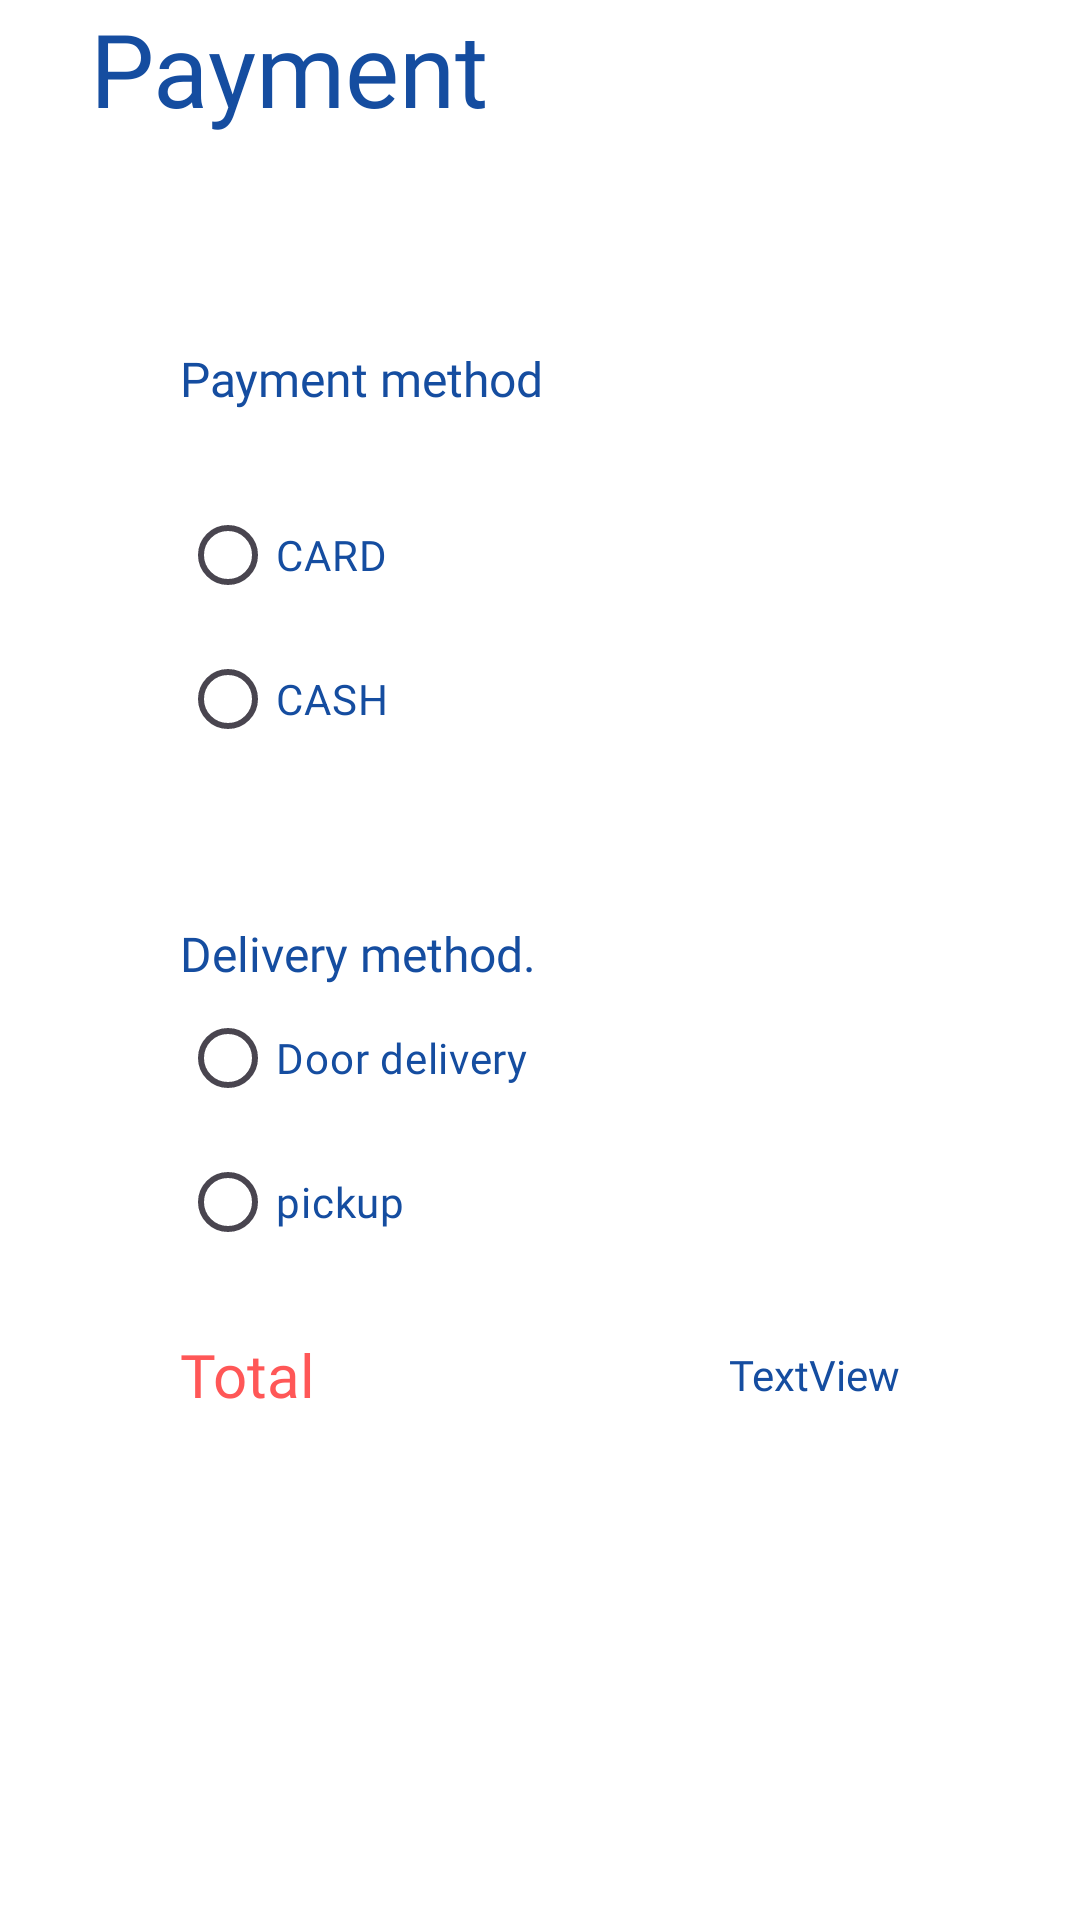

This screen was rendered from an Android layout file. Write that file and the resources it references.
<!-- AndroidManifest.xml: application theme Theme.SHOPFOREVERYONE -->
<!-- res/layout/fragment_payment.xml -->
<?xml version="1.0" encoding="utf-8"?>
<FrameLayout xmlns:android="http://schemas.android.com/apk/res/android"
    xmlns:app="http://schemas.android.com/apk/res-auto"
    xmlns:tools="http://schemas.android.com/tools"
    android:layout_width="match_parent"
    android:layout_height="match_parent"
    android:background="#FFFFFF"
    tools:context=".SectionOrders.checkout.payment">


    <androidx.constraintlayout.widget.ConstraintLayout
        android:layout_width="match_parent"
        android:layout_height="match_parent">

        <TextView
            android:id="@+id/textView16"
            android:layout_width="wrap_content"
            android:layout_height="wrap_content"
            android:layout_marginStart="30dp"
            android:fontFamily="@font/clearsans_medium"
            android:text="Payment"
            android:textColor="@color/titletapColor"
            android:textSize="34sp"
            app:layout_constraintStart_toStartOf="parent"
            app:layout_constraintTop_toTopOf="parent" />

        <TextView
            android:id="@+id/textView19"
            android:layout_width="wrap_content"
            android:layout_height="wrap_content"
            android:layout_marginTop="70dp"
            android:layout_marginBottom="10dp"
            android:backgroundTintMode="multiply"
            android:contextClickable="false"
            android:cursorVisible="false"
            android:fontFamily="@font/clearsans_medium"
            android:forceDarkAllowed="false"
            android:gravity="top"
            android:text="Payment method"
            android:textAppearance="@style/TextAppearance.AppCompat.Body2"
            android:textColor="@color/titletapColor"
            android:textSize="16sp"
            app:layout_constraintBottom_toTopOf="@+id/linearLayoutpayment"
            app:layout_constraintStart_toStartOf="@+id/linearLayoutpayment"
            app:layout_constraintTop_toBottomOf="@+id/textView16" />

        <LinearLayout
            android:id="@+id/linearLayoutpayment"
            android:layout_width="0dp"
            android:layout_height="wrap_content"

            android:layout_marginStart="60dp"
            android:layout_marginTop="24dp"
            android:layout_marginEnd="60dp"
            android:background="@color/white"
            android:orientation="vertical"
            app:layout_constraintEnd_toEndOf="parent"
            app:layout_constraintHorizontal_bias="1.0"
            app:layout_constraintStart_toStartOf="parent"
            app:layout_constraintTop_toBottomOf="@+id/textView19">

            <RadioGroup
                android:layout_width="match_parent"
                android:layout_height="match_parent"
                android:background="#FFFFFF">

                <RadioButton
                    android:id="@+id/CARD"
                    android:layout_width="match_parent"
                    android:layout_height="wrap_content"
                    android:checked="false"
                    android:drawableLeft="@drawable/cardradio"
                    android:drawablePadding="20dp"
                    android:fontFamily="@font/clearsans_medium"
                    android:text="CARD"
                    android:textColor="@color/titletapColor" />

                <RadioButton
                    android:id="@+id/CASH"
                    android:layout_width="match_parent"
                    android:layout_height="wrap_content"
                    android:drawableLeft="@drawable/cashradio"
                    android:drawablePadding="20dp"
                    android:text="CASH"
                    android:textColor="@color/titletapColor" />

            </RadioGroup>
        </LinearLayout>

        <LinearLayout
            android:id="@+id/linearLayoutTypepayment"
            android:layout_width="0dp"
            android:layout_height="wrap_content"

            android:layout_marginStart="60dp"
            android:layout_marginEnd="60dp"
            android:background="@color/white"
            android:orientation="vertical"
            app:layout_constraintEnd_toEndOf="parent"
            app:layout_constraintHorizontal_bias="0.52"
            app:layout_constraintStart_toStartOf="parent"
            app:layout_constraintTop_toBottomOf="@+id/textView122">

            <RadioGroup
                android:layout_width="match_parent"
                android:layout_height="wrap_content"
                android:background="#FFFFFF">

                <RadioButton
                    android:id="@+id/Doordeliverypayment"
                    android:layout_width="match_parent"
                    android:layout_height="wrap_content"
                    android:checked="false"
                    android:fontFamily="@font/clearsans_medium"
                    android:text="Door delivery"
                    android:textColor="@color/titletapColor" />

                <RadioButton
                    android:id="@+id/pickuppayment"
                    android:layout_width="match_parent"
                    android:layout_height="wrap_content"
                    android:fontFamily="@font/clearsans_medium"
                    android:text="pickup"
                    android:textColor="@color/titletapColor" />

            </RadioGroup>
        </LinearLayout>

        <TextView
            android:id="@+id/textView122"
            android:layout_width="wrap_content"
            android:layout_height="wrap_content"
            android:layout_marginTop="50dp"
            android:fontFamily="@font/clearsans_medium"
            android:text="Delivery method."
            android:textColor="@color/titletapColor"
            android:textSize="16sp"
            app:layout_constraintStart_toStartOf="@+id/linearLayoutTypepayment"
            app:layout_constraintTop_toBottomOf="@+id/linearLayoutpayment" />

        <TextView
            android:id="@+id/textView23"
            android:layout_width="wrap_content"
            android:layout_height="wrap_content"
            android:layout_marginTop="20dp"
            android:fontFamily="@font/clearsans_medium"
            android:text="Total"
            android:textColor="@color/BtnColor"
            android:textSize="20sp"
            app:layout_constraintStart_toStartOf="@+id/linearLayoutTypepayment"
            app:layout_constraintTop_toBottomOf="@+id/linearLayoutTypepayment" />

        <TextView
            android:id="@+id/TOTALPRICEPAYMENT"
            android:layout_width="wrap_content"
            android:layout_height="wrap_content"
            android:fontFamily="@font/clearsans_medium"
            android:text="TextView"
            android:textColor="@color/titletapColor"
            app:layout_constraintBottom_toBottomOf="@+id/textView23"
            app:layout_constraintEnd_toEndOf="@+id/linearLayoutTypepayment"
            app:layout_constraintTop_toTopOf="@+id/textView23" />

        <Button
            android:id="@+id/ProceedtopaymentBTNpAY"
            style="@style/Widget.MaterialComponents.ExtendedFloatingActionButton"
            android:layout_width="wrap_content"
            android:layout_height="wrap_content"
            android:layout_marginTop="50dp"
            android:layout_marginBottom="20dp"
            android:backgroundTint="@color/BtnColor"
            android:text="Proceed to payment"
            app:layout_constraintBottom_toBottomOf="parent"
            app:layout_constraintEnd_toEndOf="parent"
            app:layout_constraintStart_toStartOf="parent"
            app:layout_constraintTop_toBottomOf="@+id/textView23" />

    </androidx.constraintlayout.widget.ConstraintLayout>
</FrameLayout>
<!-- resources referenced by this layout -->
<resources>
  <color name="BtnColor">#FF5757</color>
  <color name="titletapColor">#154DA0</color>
  <color name="white">#FFFFFF</color>
  <!-- drawable cardradio (drawable) -->
  <?xml version="1.0" encoding="utf-8"?>
  <layer-list xmlns:android="http://schemas.android.com/apk/res/android">
      <item android:drawable="@drawable/creditcard" android:width="24dp" android:height="24dp"/>
  </layer-list>
  <!-- drawable cashradio (drawable) -->
  <?xml version="1.0" encoding="utf-8"?>
  <layer-list xmlns:android="http://schemas.android.com/apk/res/android">
  <item android:drawable="@drawable/money" android:width="24dp" android:height="24dp"/>
  </layer-list>
  <style name="Theme.SHOPFOREVERYONE" parent="Base.Theme.SHOPFOREVERYONE" />
  <style name="Base.Theme.SHOPFOREVERYONE" parent="Theme.Material3.Light.NoActionBar">
          <item name="android:textColorHint">@color/BtnColor</item>
          <item name="android:colorControlNormal">@color/BtnColor</item>
          <item name="android:colorControlActivated">@color/BtnColor</item>
      </style>
</resources>
